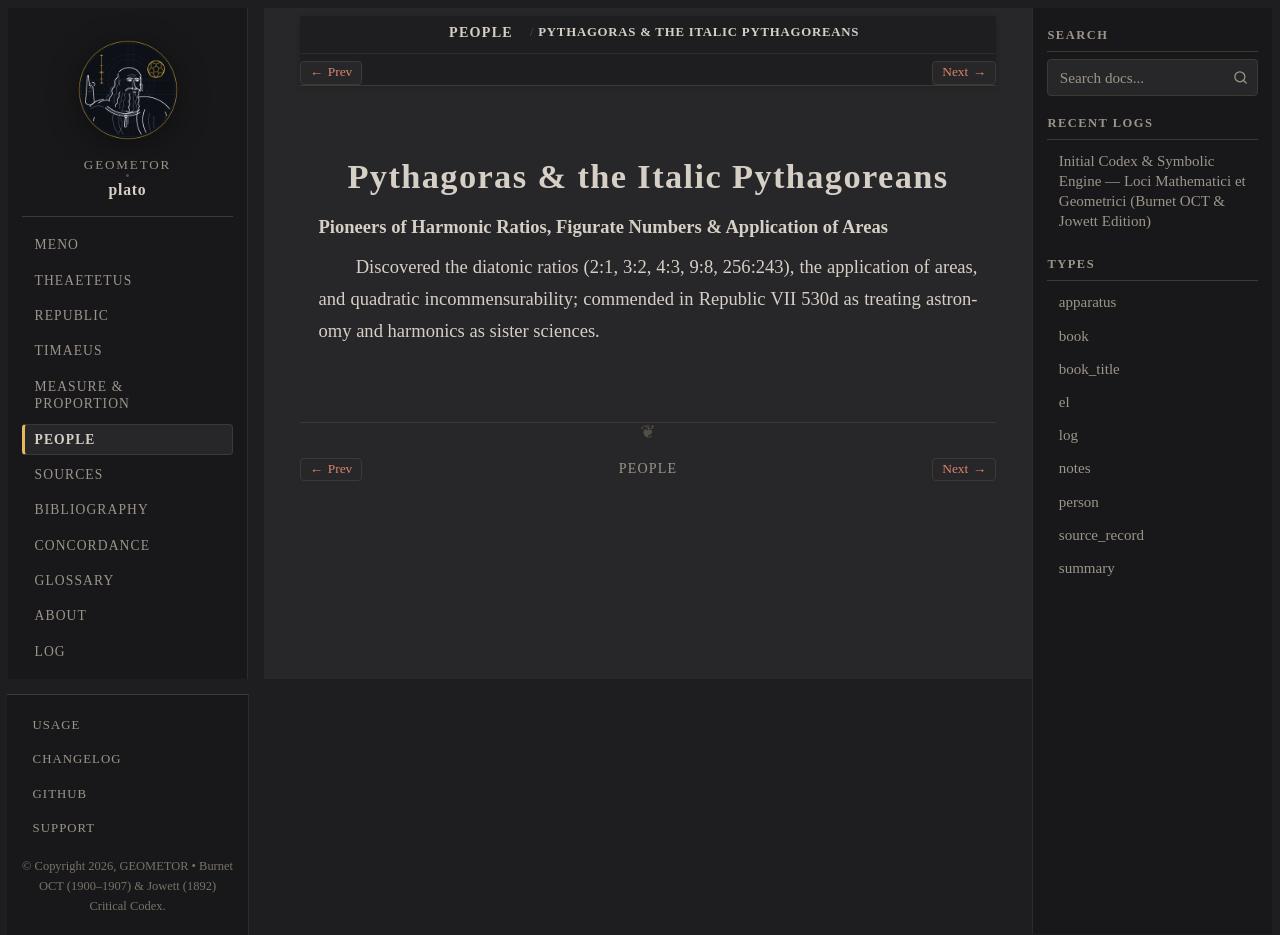

repository: geometor/plato · page: people/pythagoras.html · generator: sphinx

:type: person
:lifespan: 6th – 4th c. BC
:excerpt: Pioneers of Harmonic Ratios, Figurate Numbers & Application of Areas

.. _person-pythagoras:

Pythagoras & the Italic Pythagoreans
====================================

**Pioneers of Harmonic Ratios, Figurate Numbers & Application of Areas**

Discovered the diatonic ratios (2:1, 3:2, 4:3, 9:8, 256:243), the application of areas, and quadratic incommensurability; commended in Republic VII 530d as treating astronomy and harmonics as sister sciences.
